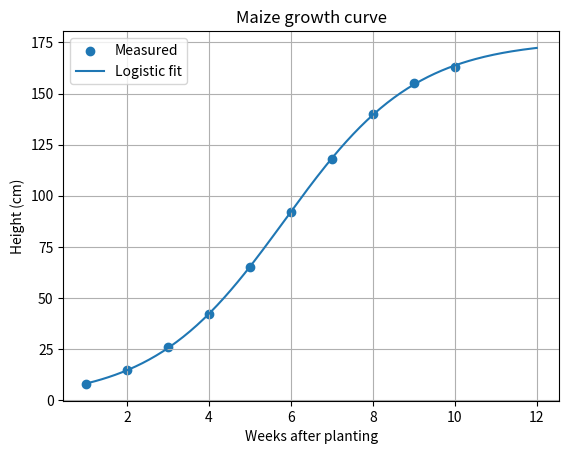

This figure's Python source:
import numpy as np, matplotlib.pyplot as plt
from scipy.optimize import curve_fit
print("--- PARAMETER CHANGE: linear model instead of quadratic ---")
u=np.array([50,100,150,200,250,300,350.]); y=np.array([82,95,115,145,185,238,305.])
quad=lambda x,a,b,c:a*x**2+b*x+c; lin=lambda x,m,c:m*x+c
pq,_=curve_fit(quad,u,y); pl,_=curve_fit(lin,u,y)
rm=lambda f,p: np.sqrt(np.mean((y-f(u,*p))**2))
print(f"Quadratic RMSE {rm(quad,pq):.2f} ms | prediction @400: {quad(400,*pq):.1f} ms")
print(f"Linear    RMSE {rm(lin,pl):.2f} ms | prediction @400: {lin(400,*pl):.1f} ms")
print("--- RELATED CASE: maize height growth curve (logistic) ---")
w=np.arange(1,11.); hgt=np.array([8,15,26,42,65,92,118,140,155,163.])
logi=lambda t,L,k,t0: L/(1+np.exp(-k*(t-t0)))
p,cov=curve_fit(logi,w,hgt,p0=[170,0.6,6])
pred=logi(w,*p); rmse=np.sqrt(np.mean((hgt-pred)**2)); ss=1-np.sum((hgt-pred)**2)/np.sum((hgt-hgt.mean())**2)
print(f"L={p[0]:.1f} cm, k={p[1]:.3f}/week, midpoint t0={p[2]:.2f} weeks | RMSE {rmse:.2f} cm | R^2 {ss:.4f}")
print(f"Predicted height at week 12: {logi(12,*p):.1f} cm")
print("Parameter standard errors:", np.round(np.sqrt(np.diag(cov)),3))
x=np.linspace(1,12,200)
plt.scatter(w,hgt,label="Measured"); plt.plot(x,logi(x,*p),label="Logistic fit")
plt.xlabel("Weeks after planting"); plt.ylabel("Height (cm)"); plt.title("Maize growth curve"); plt.legend(); plt.grid(True); plt.show()
